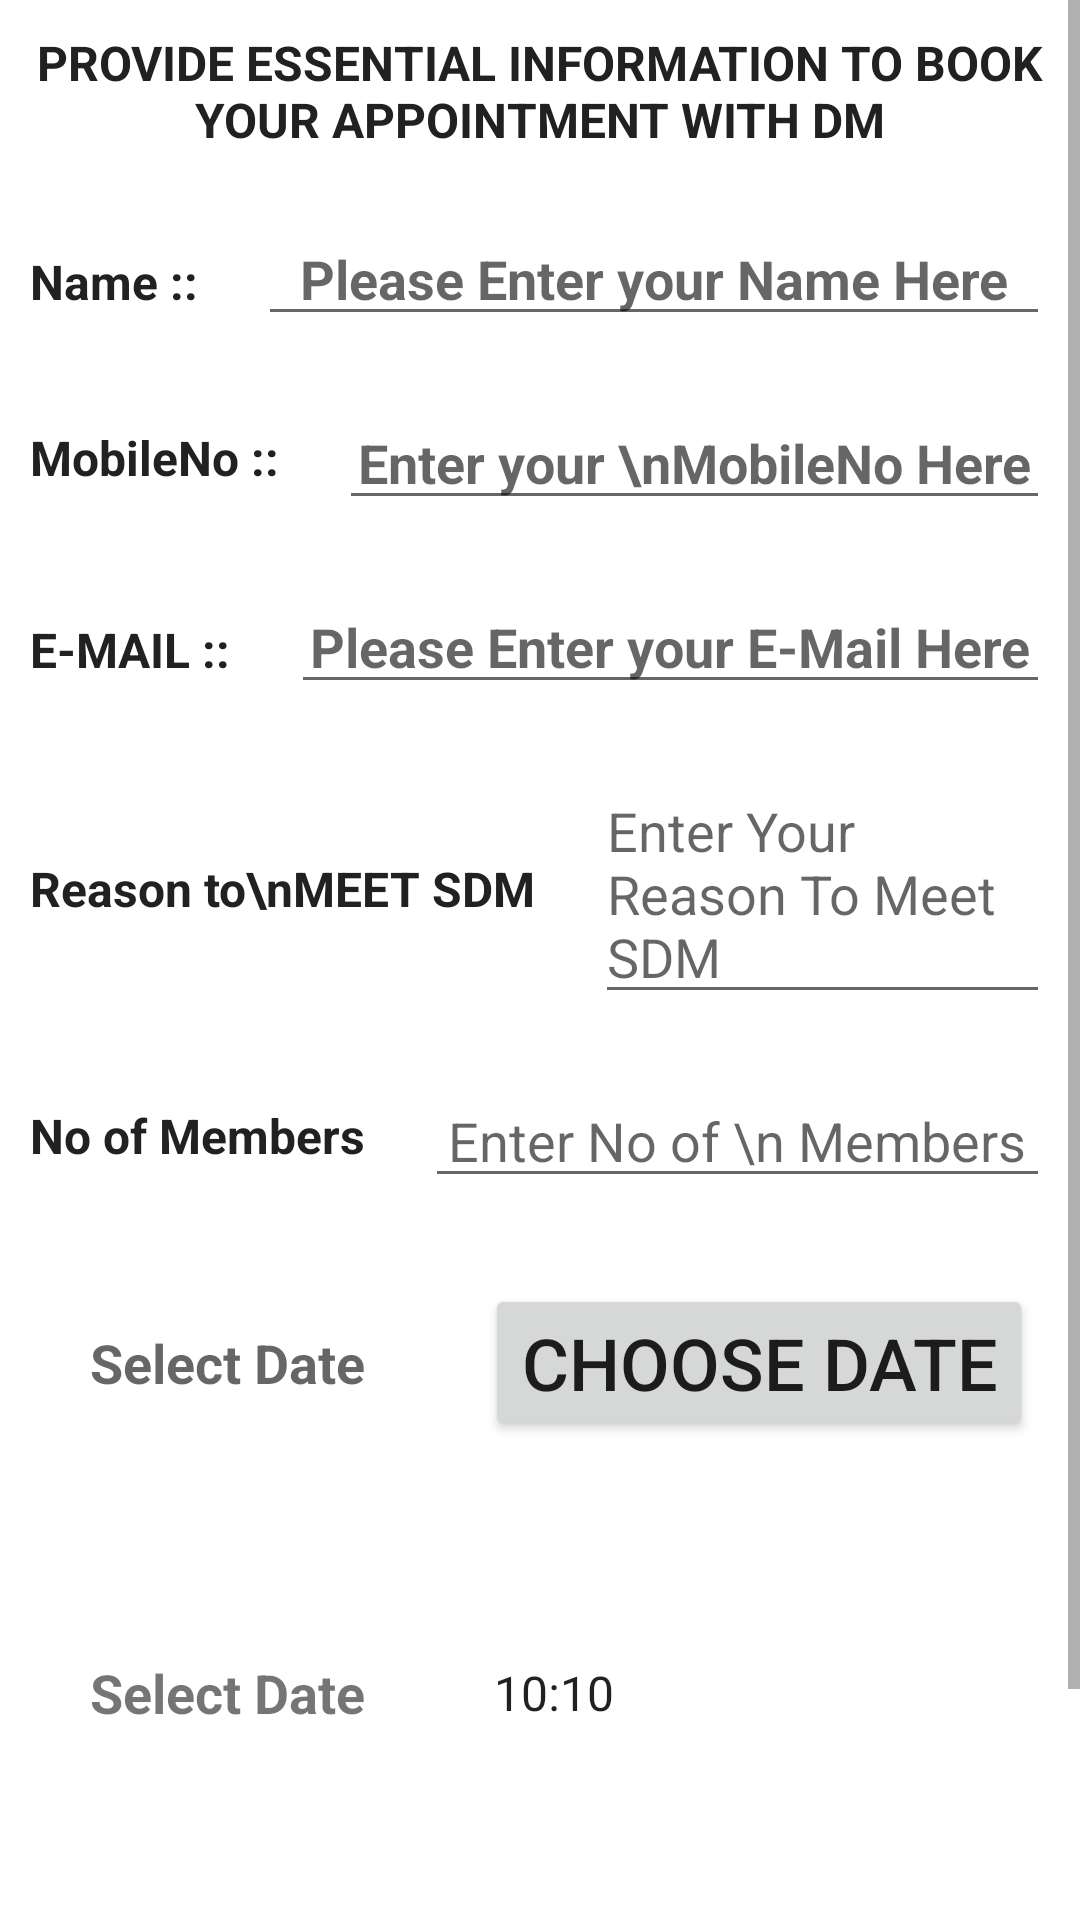

Reconstruct the res/layout file that produces this screen, plus the resources it refers to.
<!-- AndroidManifest.xml: application theme Theme.AppointmentApplication -->
<!-- res/layout/activity_d_m.xml -->
<?xml version="1.0" encoding="utf-8"?>
<ScrollView xmlns:android="http://schemas.android.com/apk/res/android"
    xmlns:app="http://schemas.android.com/apk/res-auto"
    xmlns:tools="http://schemas.android.com/tools"
    android:layout_width="match_parent"
    android:orientation="vertical"

    android:layout_height="match_parent"
    tools:context=".DM.DM">


    <LinearLayout
        android:layout_marginTop="10dp"
        android:layout_width="match_parent"
        android:layout_height="wrap_content"
        android:orientation="vertical">
        <TextView
            android:layout_width="match_parent"
            android:layout_height="wrap_content"
            android:text="PROVIDE ESSENTIAL INFORMATION TO BOOK YOUR APPOINTMENT WITH DM"
            android:textStyle="bold"
            android:textColor="@color/colorTextPrimary"
            android:layout_gravity="center"
            android:textAlignment="center"
            android:textSize="16sp"/>
        <LinearLayout
            android:layout_marginTop="20dp"
            android:layout_width="match_parent"
            android:layout_marginLeft="10dp"
            android:layout_marginRight="10dp"
            android:layout_height="wrap_content"
            android:layout_weight="2"
            android:orientation="horizontal">

            <TextView
                android:layout_width="wrap_content"
                android:layout_height="wrap_content"

                android:gravity="center"
                android:layout_marginRight="20dp"
                android:textSize="16sp"
                android:text="Name ::"
                android:textColor="@color/colorTextPrimary"
                android:textStyle="bold" />

            <EditText
                android:id="@+id/firebasenamedm1"
                android:layout_width="match_parent"
                android:gravity="center"

                android:hint="Please Enter your Name Here"
                android:layout_height="wrap_content"
                android:textColor="@color/colorTextPrimary"
                android:textSize="18sp"
                android:textStyle="bold"/>

        </LinearLayout>

        <LinearLayout
            android:layout_marginTop="20dp"
            android:layout_width="match_parent"
            android:layout_marginLeft="10dp"
            android:layout_marginRight="10dp"
            android:layout_height="wrap_content"
            android:layout_weight="2"
            android:orientation="horizontal">

            <TextView
                android:layout_width="wrap_content"
                android:layout_height="match_parent"
                android:gravity="center"
                android:layout_marginRight="20dp"
                android:textSize="16sp"
                android:text="MobileNo ::"
                android:textColor="@color/colorTextPrimary"
                android:textStyle="bold" />

            <EditText
                android:id="@+id/firebasephonenumberdm1"
                android:layout_width="match_parent"
                android:gravity="center"
                android:hint="Enter your \nMobileNo Here"
                android:inputType="number"
                android:maxLength="10"
                android:layout_height="wrap_content"
                android:textColor="@color/colorTextPrimary"
                android:textSize="18sp"
                android:textStyle="bold"/>

        </LinearLayout>
        <LinearLayout
            android:layout_marginTop="20dp"
            android:layout_width="match_parent"
            android:layout_marginLeft="10dp"
            android:layout_marginRight="10dp"
            android:layout_height="wrap_content"
            android:layout_weight="2"
            android:orientation="horizontal">

            <TextView
                android:layout_width="wrap_content"
                android:layout_height="wrap_content"
                android:layout_marginRight="20dp"
                android:gravity="center"
                android:textSize="16sp"
                android:text="E-MAIL ::"
                android:textColor="@color/colorTextPrimary"
                android:textStyle="bold" />

            <EditText
                android:id="@+id/firebaseemaildm1"
                android:layout_width="match_parent"
                android:gravity="center"
                android:hint="Please Enter your E-Mail Here"
                android:layout_height="wrap_content"
                android:textColor="@color/colorTextPrimary"
                android:textSize="18sp"
                android:textStyle="bold"/>

        </LinearLayout>

        <LinearLayout
            android:layout_marginTop="20dp"
            android:layout_width="match_parent"
            android:layout_marginLeft="10dp"
            android:layout_marginRight="10dp"
            android:layout_height="wrap_content"
            android:layout_weight="2"
            android:orientation="horizontal">

            <TextView
                android:layout_width="wrap_content"
                android:layout_height="match_parent"
                android:gravity="center"
                android:layout_marginRight="20dp"
                android:textSize="16sp"
                android:text="Reason to\nMEET SDM"
                android:textColor="@color/colorTextPrimary"
                android:textStyle="bold" />



            <EditText
                android:hint="Enter Your Reason To Meet SDM"
                android:id="@+id/firebaseReasondm1"
                android:layout_width="wrap_content"
                android:layout_height="match_parent"
                android:layout_weight="1"
                android:ems="10"
                android:gravity="start|top"
                android:inputType="textMultiLine" />

        </LinearLayout>
        <LinearLayout
            android:layout_marginTop="20dp"
            android:layout_width="match_parent"
            android:layout_marginLeft="10dp"
            android:layout_marginRight="10dp"
            android:layout_height="wrap_content"
            android:layout_weight="2"
            android:orientation="horizontal">

            <TextView
                android:layout_width="wrap_content"
                android:layout_height="wrap_content"
                android:layout_marginRight="20dp"
                android:gravity="center"
                android:layout_gravity="center"
                android:textSize="16sp"
                android:text="No of Members"
                android:textColor="@color/colorTextPrimary"
                android:textStyle="bold" />

            <EditText
                android:id="@+id/visitordm1"
                android:layout_width="match_parent"
                android:layout_height="wrap_content"
                android:hint="Enter No of \n Members"
                android:gravity="center"
                android:inputType="number"
                android:maxLength="1"/>


        </LinearLayout>

        <LinearLayout
            android:layout_width="match_parent"
            android:layout_height="wrap_content"
            android:orientation="horizontal"
            >

            <TextView
                android:id="@+id/text_datepickerdm1"
                android:layout_width="wrap_content"
                android:layout_margin="30dp"
                android:layout_gravity="center"
                android:hint="Select Date"
                android:textSize="18dp"
                android:textAlignment="center"
                android:textStyle="bold"
                android:gravity="center"
                app:layout_constraintEnd_toEndOf="parent"
                app:layout_constraintStart_toStartOf="parent"
                app:layout_constraintTop_toBottomOf="@+id/button_datepicker"
                android:layout_height="50dp" />

            <Button
                android:id="@+id/button_datepickerdm1"
                android:layout_width="wrap_content"
                android:layout_height="wrap_content"
                android:layout_margin="10dp"
                android:layout_gravity="center"
                android:text="Choose Date"
                android:textSize="24sp"
                app:layout_constraintEnd_toEndOf="parent"
                app:layout_constraintHorizontal_bias="0.508"
                app:layout_constraintStart_toStartOf="parent"
                app:layout_constraintTop_toTopOf="parent" />




        </LinearLayout>


        <LinearLayout
            android:layout_width="match_parent"
            android:layout_height="wrap_content"
            android:orientation="horizontal"
            >
            <TextView
                android:layout_width="wrap_content"
                android:layout_margin="30dp"
                android:layout_gravity="center"
                android:text="Select Date"
                android:textSize="18dp"
                android:textAlignment="center"
                android:textStyle="bold"
                android:gravity="center"
                app:layout_constraintEnd_toEndOf="parent"
                app:layout_constraintStart_toStartOf="parent"
                app:layout_constraintTop_toBottomOf="@+id/button_datepicker"
                android:layout_height="50dp" />
            <Spinner
                android:id="@+id/spinnertimedm1"
                android:gravity="center"
                android:layout_gravity="center"
                android:background="@drawable/background_line"
                android:layout_margin="5dp"
                android:layout_width="match_parent"
                android:layout_height="wrap_content"
                android:entries="@array/appointment"
                />


        </LinearLayout>



        <FrameLayout
            android:layout_width="match_parent"
            android:layout_height="wrap_content">
            <Button
                android:id="@+id/btnProceeddm1"
                android:layout_width="match_parent"
                android:layout_height="wrap_content"
                android:layout_margin="30dp"
                android:background="@drawable/background_button"
                android:text="Proceed"
                android:textColor="@color/white"
                android:textStyle="bold"
                android:textSize="16sp"/>
            <ProgressBar
                android:id="@+id/progressbardm1"
                android:layout_width="40dp"
                android:layout_height="40dp"
                android:layout_gravity="center"
                android:visibility="gone"
                />
        </FrameLayout>


    </LinearLayout>

</ScrollView>
<!-- resources referenced by this layout -->
<resources>
  <array name="appointment">
          <item>10:10</item>
          <item>10:15</item>
          <item>10:20</item>
          <item>10:25</item>
          <item>10:30</item>
          <item>10:35</item>
          <item>10:40</item>
          <item>10:45</item>
          <item>10:50</item>
          <item>10:55</item>
          <item>11:00</item>
          <item>11:05</item>
          <item>11:10</item>
          <item>11:15</item>
          <item>11:20</item>
          <item>11:25</item>
          <item>11:30</item>
          <item>11:35</item>
          <item>11:40</item>
          <item>11:45</item>
          <item>11:50</item>
          <item>11:55</item>
          <item>12:00</item>
          <item>12:05</item>
          <item>12:10</item>
          <item>12:15</item>
          <item>12:20</item>
          <item>12:25</item>
          <item>12:30</item>
          <item>12:35</item>
          <item>12:40</item>
          <item>12:45</item>
          <item>12:50</item>
          <item>12:55</item>
          <item>1:00</item>
  
  
      </array>
  <color name="colorTextPrimary">#212121</color>
  <color name="white">#FFFFFF</color>
  <style name="Theme.AppointmentApplication" parent="Theme.MaterialComponents.DayNight.NoActionBar">
          
          <item name="colorPrimary">@color/colorPrimary</item>
          <item name="colorPrimaryVariant">@color/colorPrimary</item>
          <item name="colorPrimaryDark">@color/colorPrimaryDark</item>
          <item name="colorOnPrimary">@color/white</item>
          
          <item name="colorSecondary">@color/teal_200</item>
          <item name="colorSecondaryVariant">@color/teal_700</item>
          <item name="colorOnSecondary">@color/black</item>
          
          <item name="android:statusBarColor" tools:targetApi="l">?attr/colorPrimaryVariant</item>
          
      </style>
  <color name="colorPrimary">#99A8FA</color>
  <color name="colorPrimaryDark">#536DFE</color>
  <color name="teal_200">#FF03DAC5</color>
  <color name="teal_700">#FF018786</color>
  <color name="black">#FF000000</color>
</resources>
